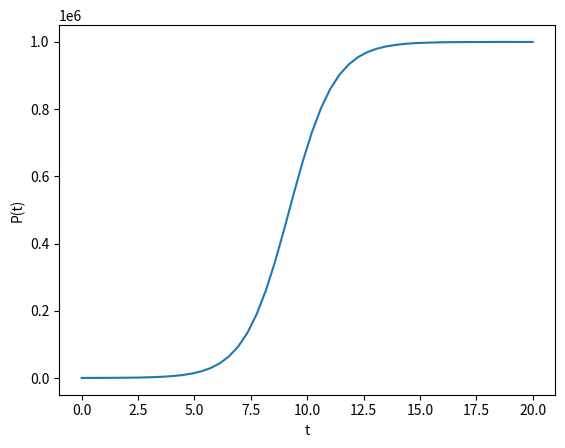

This figure's Python source:
"""
Reference: https://pythonnumericalmethods.berkeley.edu/notebooks/chapter22.06-Python-ODE-Solvers.html
"""
from numpy import linspace, ndarray
from scipy.integrate import solve_ivp
from matplotlib import pyplot


P: ndarray
"""Population points"""

K: float = 1000_000
"""Capacity"""

r: float = 1
"""Growth rate"""


def dPdt(_t: float, P: float):
    """dP/dt at given `P` and `_t`"""
    return r * P * (1 - P / K)


def main(P_0=[100], t=[0, 20]):
    """
    Plot logistic growth curve
    given initial population `P_0`
    and time points `t`
    """
    # Solve initial value problem
    P = solve_ivp(dPdt, t, P_0, t_eval=linspace(t[0], t[1]))

    # Plot results
    pyplot.plot(P.t, P.y[0])
    pyplot.xlabel("t")
    pyplot.ylabel("P(t)")
    pyplot.show()


if __name__ == "__main__":
    main()
